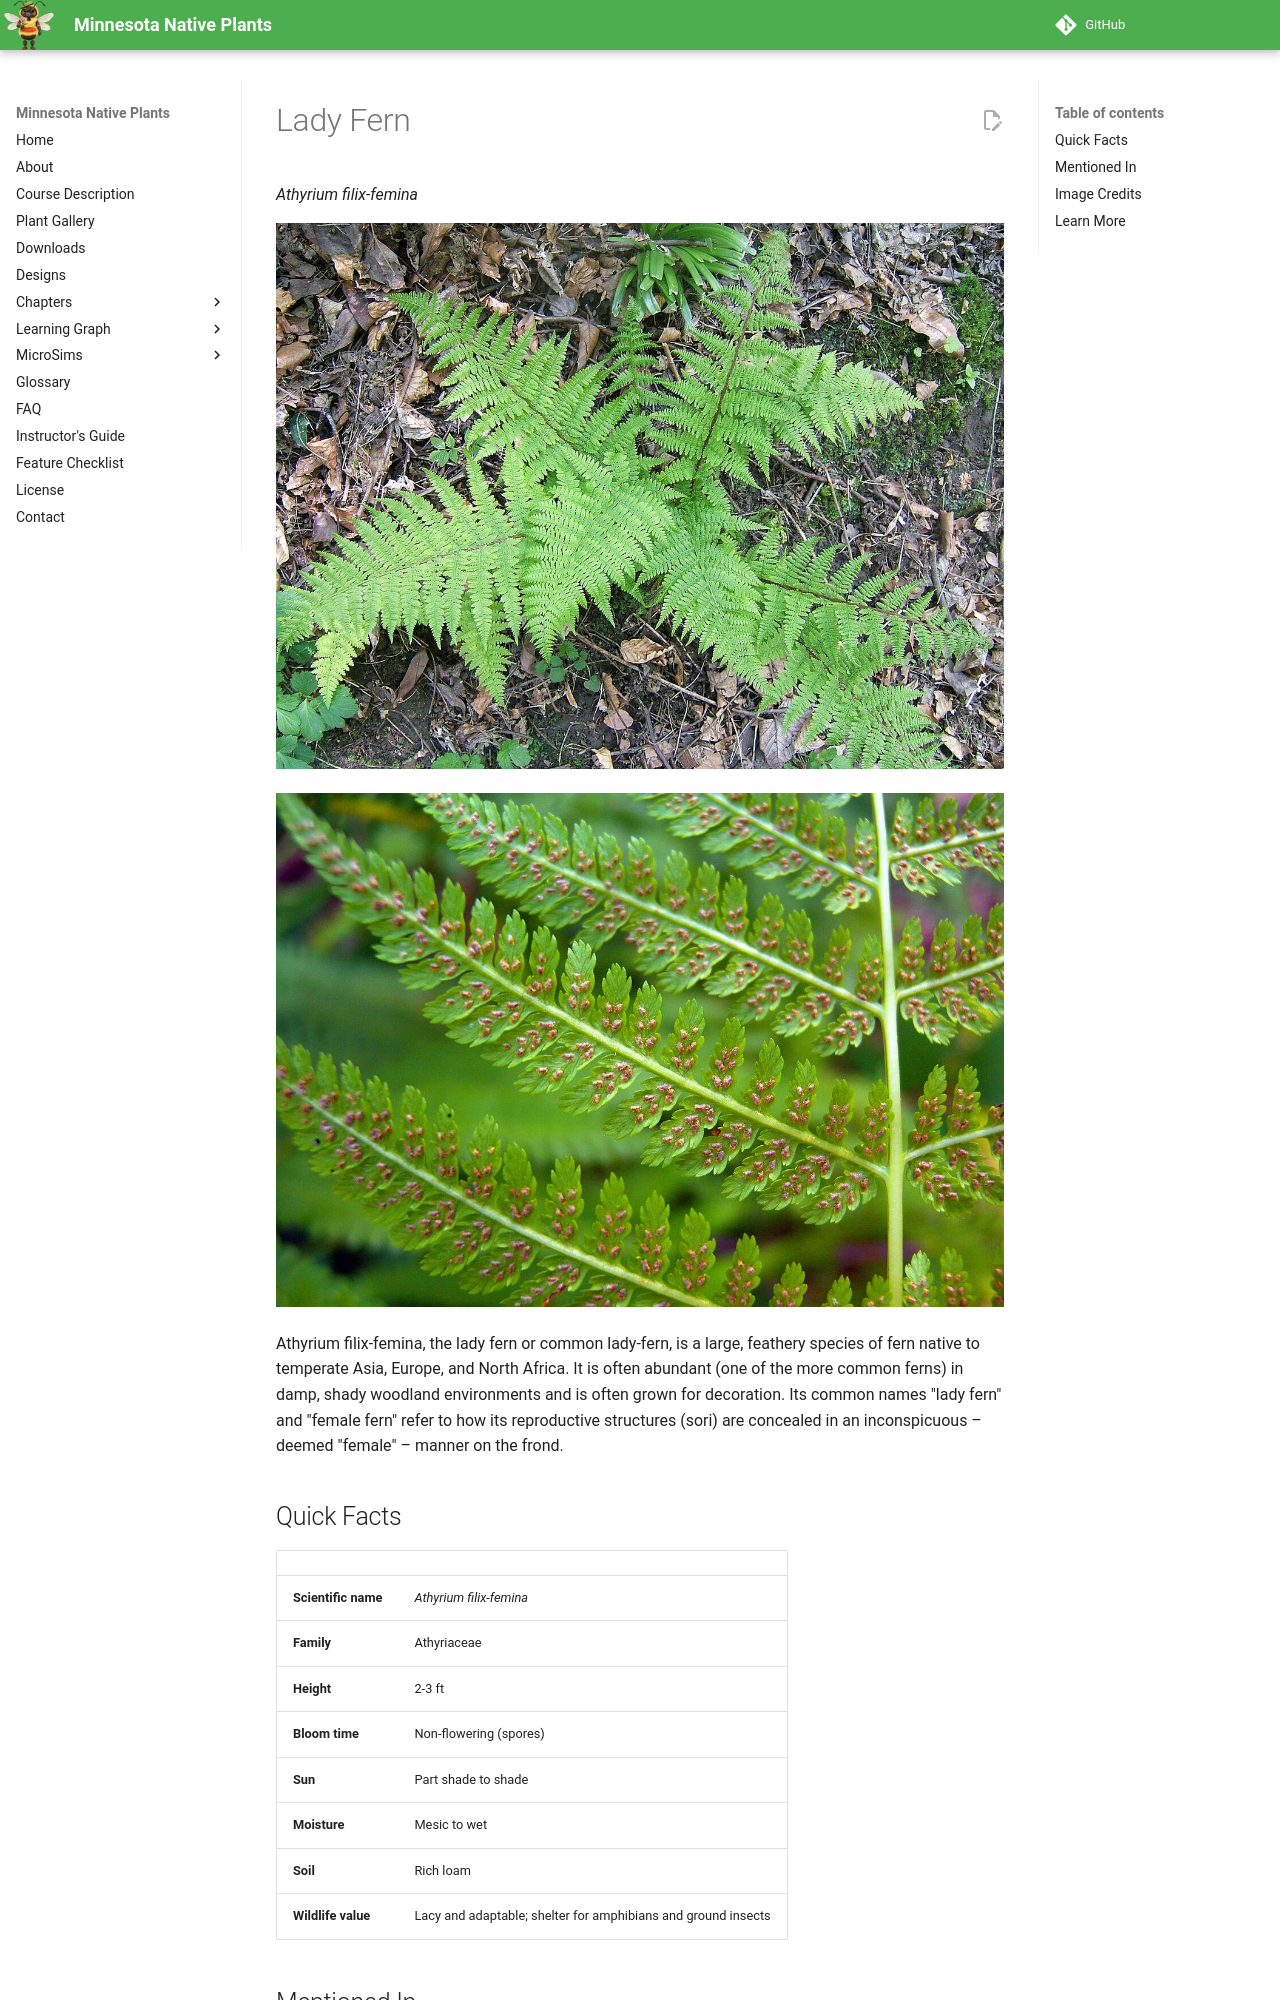

repository: arunbatchu/minnesota-native-plants · page: plants/lady-fern/index.html · generator: mkdocs

# Lady Fern

*Athyrium filix-femina*



![Athyrium filix-femina, Jesmond Dene, Newcastle, Northumberland, UK; 11 May 2006](img/lady-fern-1.jpg)

![Sori of Athyrium filix-femina (Woodsiaceae); Tannwald near Ligerz, Canton of Bern, Switzerland](img/lady-fern-2.jpg)

Athyrium filix-femina, the lady fern or common lady-fern, is a large, feathery species of fern native to temperate Asia, Europe, and North Africa. It is often abundant (one of the more common ferns) in damp, shady woodland environments and is often grown for decoration.
Its common names "lady fern" and "female fern" refer to how its reproductive structures (sori) are concealed in an inconspicuous – deemed "female" – manner on the frond.

## Quick Facts

| | |
|---|---|
| **Scientific name** | *Athyrium filix-femina* |
| **Family** | Athyriaceae |
| **Height** | 2-3 ft |
| **Bloom time** | Non-flowering (spores) |
| **Sun** | Part shade to shade |
| **Moisture** | Mesic to wet |
| **Soil** | Rich loam |
| **Wildlife value** | Lacy and adaptable; shelter for amphibians and ground insects |

## Mentioned In

- [Woodland Forest Plants](../chapters/04-woodland-forest-plants/index.md)
